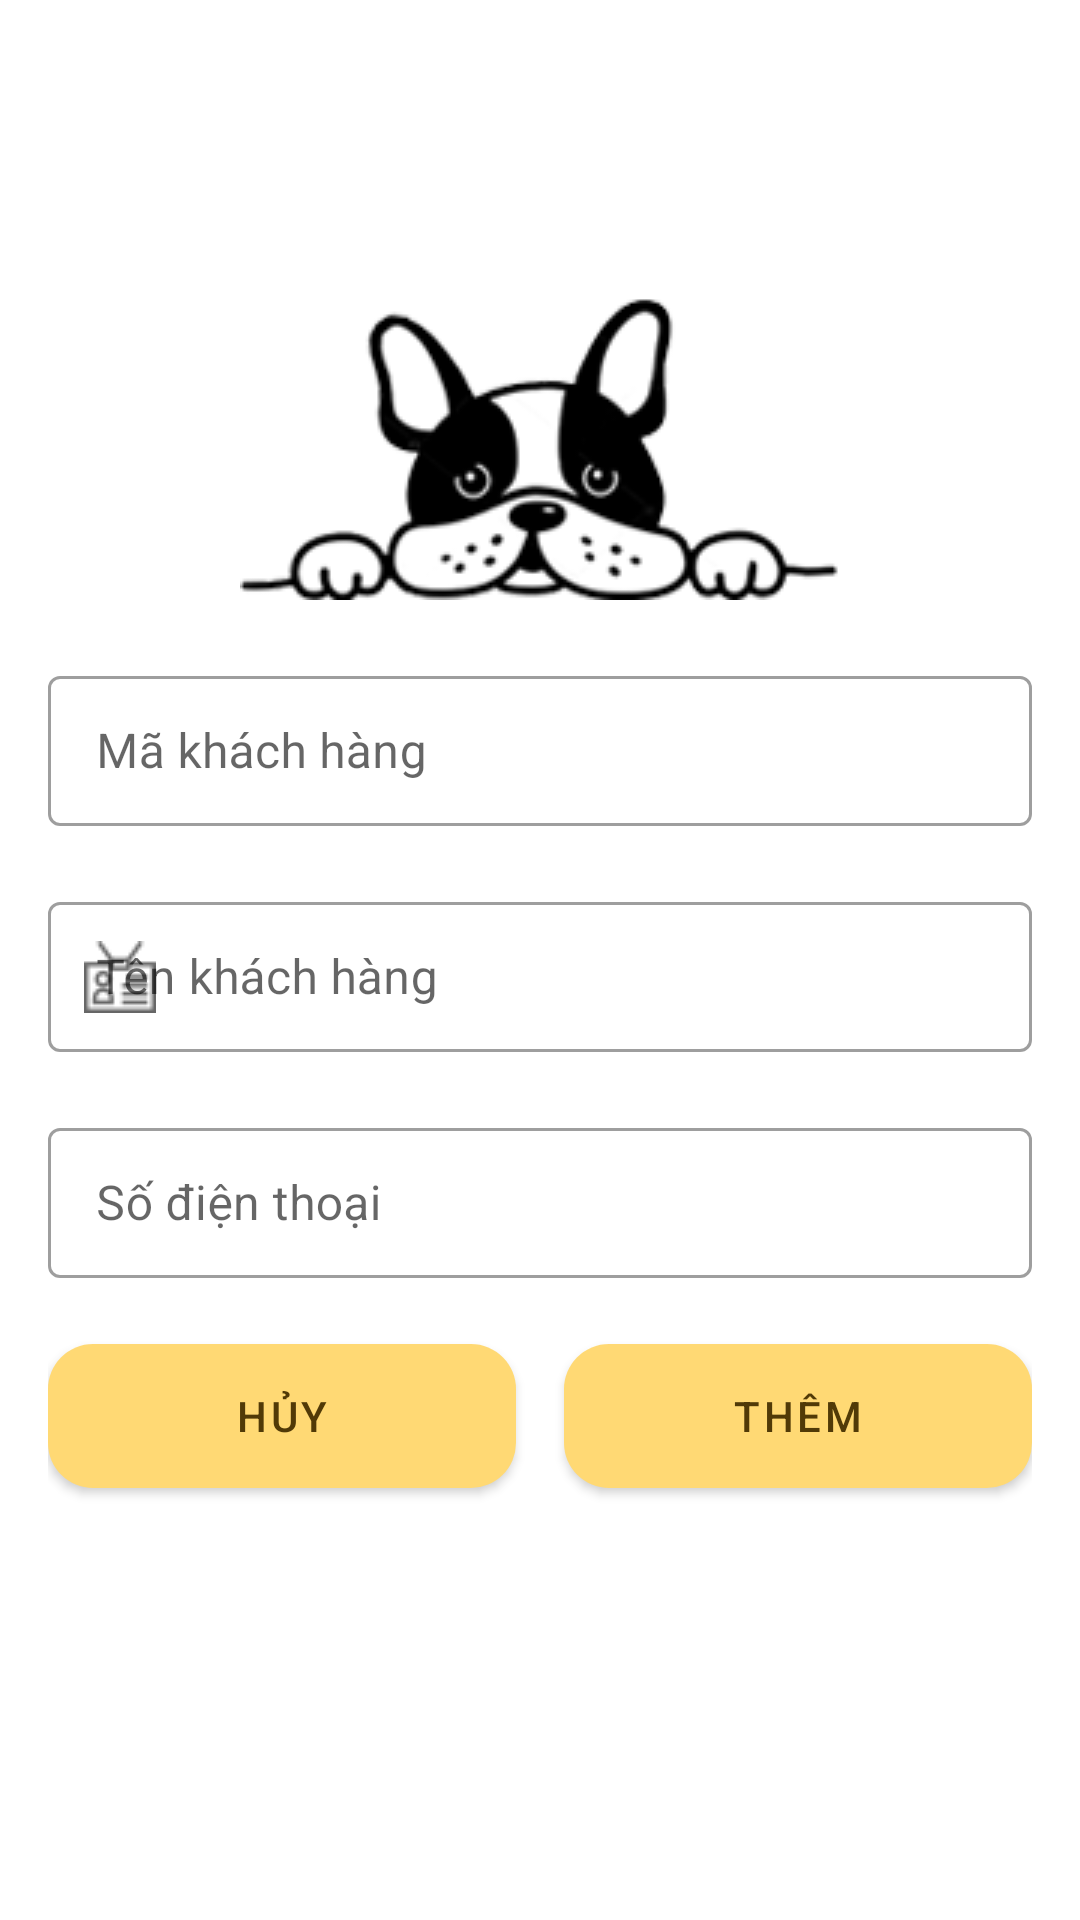

Write the Android layout XML for this screen, with the resource values it uses.
<!-- AndroidManifest.xml: application theme Theme.DuAnAndroid -->
<!-- res/layout/activity_them_khach_hang.xml -->
<?xml version="1.0" encoding="utf-8"?>
<LinearLayout xmlns:android="http://schemas.android.com/apk/res/android"
    xmlns:app="http://schemas.android.com/apk/res-auto"
    xmlns:tools="http://schemas.android.com/tools"
    android:layout_width="match_parent"
    android:layout_height="match_parent"
    android:orientation="vertical"
    tools:context=".ThemKhachHangActivity">

    <ImageView
        android:layout_width="match_parent"
        android:layout_height="wrap_content"
        android:src="@drawable/test2" />

    <com.google.android.material.textfield.TextInputLayout
        android:id="@+id/tilMaKhachHang"
        style="@style/Widget.MaterialComponents.TextInputLayout.OutlinedBox.Dense"
        android:layout_width="match_parent"
        android:layout_height="wrap_content"
        android:layout_marginStart="16dp"
        android:layout_marginLeft="16dp"
        android:layout_marginTop="20dp"
        android:layout_marginEnd="16dp"
        android:layout_marginRight="16dp"
        android:hint="Mã khách hàng"
        app:endIconMode="clear_text"
        app:startIconDrawable="@drawable/id">

        <EditText
            android:layout_width="match_parent"
            android:layout_height="50dp"
            android:inputType="text" />
    </com.google.android.material.textfield.TextInputLayout>

    <com.google.android.material.textfield.TextInputLayout
        android:id="@+id/tilTenKhachHang"
        style="@style/Widget.MaterialComponents.TextInputLayout.OutlinedBox.Dense"
        android:layout_width="match_parent"
        android:layout_height="wrap_content"
        android:layout_marginStart="16dp"
        android:layout_marginLeft="16dp"
        android:layout_marginTop="20dp"
        android:layout_marginEnd="16dp"
        android:layout_marginRight="16dp"
        android:hint="Tên khách hàng"
        app:endIconMode="clear_text"
        app:startIconDrawable="@drawable/name">

        <EditText
            android:layout_width="match_parent"
            android:layout_height="50dp"
            android:inputType="text" />
    </com.google.android.material.textfield.TextInputLayout>

    <com.google.android.material.textfield.TextInputLayout
        android:id="@+id/tilSoDienThoai"
        style="@style/Widget.MaterialComponents.TextInputLayout.OutlinedBox.Dense"
        android:layout_width="match_parent"
        android:layout_height="wrap_content"
        android:layout_marginStart="16dp"
        android:layout_marginLeft="16dp"
        android:layout_marginTop="20dp"
        android:layout_marginEnd="16dp"
        android:layout_marginRight="16dp"
        android:hint="Số điện thoại"
        app:endIconMode="clear_text"
        app:startIconDrawable="@drawable/phone">

        <EditText
            android:layout_width="match_parent"
            android:layout_height="50dp"
            android:inputType="number" />
    </com.google.android.material.textfield.TextInputLayout>

    <LinearLayout
        android:layout_width="match_parent"
        android:layout_height="60dp"
        android:layout_margin="16dp"
        android:gravity="center">

        <Button
            android:layout_width="wrap_content"
            android:layout_height="wrap_content"
            android:layout_marginRight="16dp"
            android:layout_weight="1"
            android:background="@drawable/button_login"
            android:onClick="HuyKhachHang"
            android:text="Hủy" />

        <Button
            android:layout_width="wrap_content"
            android:layout_height="wrap_content"
            android:layout_weight="1"
            android:background="@drawable/button_login"
            android:onClick="ThemHoaDon"
            android:text="Thêm" />

    </LinearLayout>


</LinearLayout>
<!-- resources referenced by this layout -->
<resources>
  <!-- drawable button_login (drawable) -->
  <?xml version="1.0" encoding="utf-8"?>
  <shape xmlns:android="http://schemas.android.com/apk/res/android">
      <gradient android:angle="0" android:startColor="#ffd974" android:endColor="#ffd974" android:type="linear"/>
      <corners android:radius="15dp"/>
  </shape>
  <!-- drawable name: png bitmap (drawable, 633 bytes) -->
  <!-- drawable test2: png bitmap (drawable-v24, 21241 bytes) -->
  <style name="Theme.DuAnAndroid" parent="Theme.MaterialComponents.DayNight.DarkActionBar">
          
          <item name="colorPrimary">#ffd974</item>
          <item name="colorPrimaryVariant">@color/purple_700</item>
          <item name="colorOnPrimary">#513a07</item>
          
          <item name="colorSecondary">@color/teal_200</item>
          <item name="colorSecondaryVariant">@color/teal_700</item>
          <item name="colorOnSecondary">@color/black</item>
          
          <item name="android:statusBarColor" tools:targetApi="l">?attr/colorPrimaryVariant</item>
          
      </style>
  <color name="purple_700">#FF3700B3</color>
  <color name="teal_200">#FF03DAC5</color>
  <color name="teal_700">#FF018786</color>
  <color name="black">#FF000000</color>
</resources>
